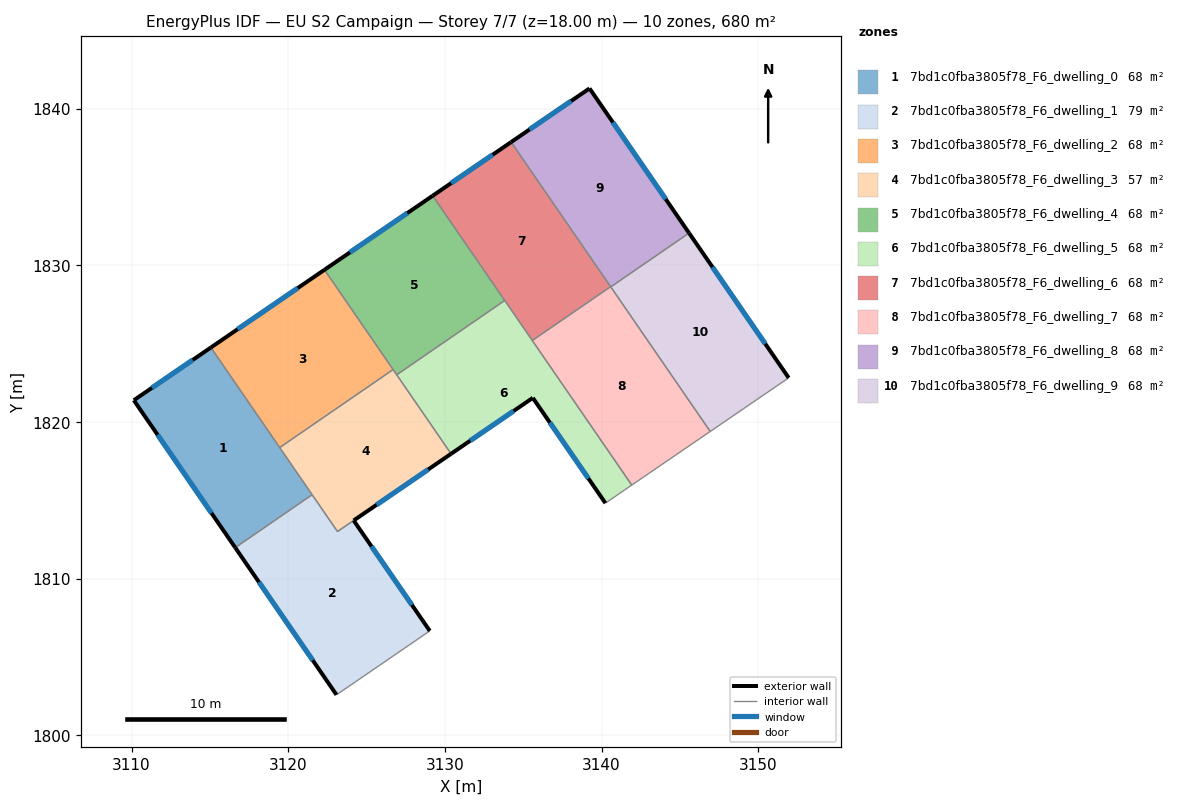
=== STOREY PLAN SPEC (per zone: floor XY polygon, exterior-wall plan segments, windows/doors) ===
zone 1: 7bd1c0fba3805f78_F6_dwelling_0  (68.0 m²)
  floor: (3115.06, 1824.75) (3121.53, 1815.36) (3116.62, 1811.98) (3110.15, 1821.39)
  exterior wall: (3110.15, 1821.39) – (3116.62, 1811.98)  [11.4 m]
    window: (3111.67, 1819.18) – (3115.10, 1814.19)  [9.6 m²]
  exterior wall: (3115.06, 1824.75) – (3110.15, 1821.39)  [6.0 m]
    window: (3113.91, 1823.96) – (3111.30, 1822.18)  [5.0 m²]
  interior walls: 3
zone 2: 7bd1c0fba3805f78_F6_dwelling_1  (78.7 m²)
  floor: (3124.18, 1813.71) (3129.04, 1806.67) (3123.08, 1802.59) (3116.62, 1811.98) (3121.53, 1815.36) (3123.15, 1813.01)
  exterior wall: (3129.04, 1806.67) – (3124.18, 1813.71)  [8.6 m]
    window: (3127.89, 1808.32) – (3125.32, 1812.06)  [7.2 m²]
  exterior wall: (3116.62, 1811.98) – (3123.08, 1802.59)  [11.4 m]
    window: (3118.14, 1809.78) – (3121.56, 1804.79)  [9.6 m²]
  interior walls: 4
zone 3: 7bd1c0fba3805f78_F6_dwelling_2  (68.0 m²)
  floor: (3122.31, 1829.71) (3126.69, 1823.35) (3119.46, 1818.37) (3115.06, 1824.75)
  exterior wall: (3122.31, 1829.71) – (3115.06, 1824.75)  [8.8 m]
    window: (3120.61, 1828.55) – (3116.77, 1825.92)  [7.4 m²]
  interior walls: 3
zone 4: 7bd1c0fba3805f78_F6_dwelling_3  (57.2 m²)
  floor: (3126.69, 1823.35) (3130.39, 1817.97) (3124.18, 1813.71) (3123.14, 1813.01) (3119.46, 1818.37)
  exterior wall: (3124.18, 1813.71) – (3130.39, 1817.97)  [7.5 m]
    window: (3125.64, 1814.71) – (3128.93, 1816.97)  [6.4 m²]
  interior walls: 6
zone 5: 7bd1c0fba3805f78_F6_dwelling_4  (68.0 m²)
  floor: (3129.22, 1834.44) (3133.82, 1827.76) (3126.92, 1823.01) (3122.31, 1829.71)
  exterior wall: (3129.22, 1834.44) – (3122.31, 1829.71)  [8.4 m]
    window: (3127.60, 1833.33) – (3123.94, 1830.82)  [7.1 m²]
  interior walls: 4
zone 6: 7bd1c0fba3805f78_F6_dwelling_5  (68.0 m²)
  floor: (3133.82, 1827.76) (3141.93, 1815.97) (3141.48, 1815.67) (3140.24, 1814.82) (3135.61, 1821.54) (3130.39, 1817.97) (3126.92, 1823.01)
  exterior wall: (3135.61, 1821.54) – (3140.24, 1814.82)  [8.2 m]
    window: (3136.70, 1819.96) – (3139.16, 1816.40)  [6.9 m²]
  exterior wall: (3130.39, 1817.97) – (3135.61, 1821.54)  [6.3 m]
    window: (3131.62, 1818.81) – (3134.39, 1820.70)  [5.3 m²]
  interior walls: 6
zone 7: 7bd1c0fba3805f78_F6_dwelling_6  (68.0 m²)
  floor: (3134.23, 1837.86) (3140.58, 1828.64) (3135.58, 1825.20) (3129.22, 1834.44)
  exterior wall: (3134.23, 1837.86) – (3129.22, 1834.44)  [6.1 m]
    window: (3133.05, 1837.06) – (3130.40, 1835.24)  [5.1 m²]
  interior walls: 4
zone 8: 7bd1c0fba3805f78_F6_dwelling_7  (68.0 m²)
  floor: (3140.58, 1828.64) (3146.93, 1819.40) (3141.93, 1815.97) (3135.58, 1825.20)
  interior walls: 5
zone 9: 7bd1c0fba3805f78_F6_dwelling_8  (68.0 m²)
  floor: (3139.23, 1841.29) (3145.58, 1832.06) (3140.59, 1828.62) (3134.23, 1837.86)
  exterior wall: (3139.23, 1841.29) – (3134.23, 1837.86)  [6.1 m]
    window: (3138.06, 1840.48) – (3135.40, 1838.67)  [5.1 m²]
  exterior wall: (3145.58, 1832.06) – (3139.23, 1841.29)  [11.2 m]
    window: (3144.09, 1834.23) – (3140.72, 1839.12)  [9.5 m²]
  interior walls: 3
zone 10: 7bd1c0fba3805f78_F6_dwelling_9  (68.0 m²)
  floor: (3145.58, 1832.06) (3151.94, 1822.82) (3146.93, 1819.40) (3140.59, 1828.62)
  exterior wall: (3151.94, 1822.82) – (3145.58, 1832.06)  [11.2 m]
    window: (3150.45, 1824.99) – (3147.08, 1829.89)  [9.5 m²]
  interior walls: 3

=== DERIVED (storey summary) ===
Building: EU S2 Campaign
Storey: 7 of 7  (floor level z = 18.00 m)
Storey gross floor area: 679.8 m²
Zones on this storey: 10
  - 7bd1c0fba3805f78_F6_dwelling_0: floor 68.0 m²; exterior wall 17.4 m (52.1 m²); 2 window(s) 14.7 m²; WWR 28.1%
  - 7bd1c0fba3805f78_F6_dwelling_1: floor 78.7 m²; exterior wall 20.0 m (59.9 m²); 2 window(s) 16.8 m²; WWR 28.1%
  - 7bd1c0fba3805f78_F6_dwelling_2: floor 68.0 m²; exterior wall 8.8 m (26.4 m²); 1 window(s) 7.4 m²; WWR 28.1%
  - 7bd1c0fba3805f78_F6_dwelling_3: floor 57.2 m²; exterior wall 7.5 m (22.6 m²); 1 window(s) 6.4 m²; WWR 28.1%
  - 7bd1c0fba3805f78_F6_dwelling_4: floor 68.0 m²; exterior wall 8.4 m (25.1 m²); 1 window(s) 7.1 m²; WWR 28.1%
  - 7bd1c0fba3805f78_F6_dwelling_5: floor 68.0 m²; exterior wall 14.5 m (43.5 m²); 2 window(s) 12.2 m²; WWR 28.1%
  - 7bd1c0fba3805f78_F6_dwelling_6: floor 68.0 m²; exterior wall 6.1 m (18.2 m²); 1 window(s) 5.1 m²; WWR 28.1%
  - 7bd1c0fba3805f78_F6_dwelling_7: floor 68.0 m²
  - 7bd1c0fba3805f78_F6_dwelling_8: floor 68.0 m²; exterior wall 17.3 m (51.8 m²); 2 window(s) 14.6 m²; WWR 28.1%
  - 7bd1c0fba3805f78_F6_dwelling_9: floor 68.0 m²; exterior wall 11.2 m (33.7 m²); 1 window(s) 9.5 m²; WWR 28.1%
Zone adjacency (shared interzone walls):
  - 7bd1c0fba3805f78_F6_dwelling_0 ↔ 7bd1c0fba3805f78_F6_dwelling_1
  - 7bd1c0fba3805f78_F6_dwelling_0 ↔ 7bd1c0fba3805f78_F6_dwelling_2
  - 7bd1c0fba3805f78_F6_dwelling_0 ↔ 7bd1c0fba3805f78_F6_dwelling_3
  - 7bd1c0fba3805f78_F6_dwelling_1 ↔ 7bd1c0fba3805f78_F6_dwelling_3
  - 7bd1c0fba3805f78_F6_dwelling_2 ↔ 7bd1c0fba3805f78_F6_dwelling_3
  - 7bd1c0fba3805f78_F6_dwelling_2 ↔ 7bd1c0fba3805f78_F6_dwelling_4
  - 7bd1c0fba3805f78_F6_dwelling_3 ↔ 7bd1c0fba3805f78_F6_dwelling_4
  - 7bd1c0fba3805f78_F6_dwelling_3 ↔ 7bd1c0fba3805f78_F6_dwelling_5
  - 7bd1c0fba3805f78_F6_dwelling_4 ↔ 7bd1c0fba3805f78_F6_dwelling_5
  - 7bd1c0fba3805f78_F6_dwelling_4 ↔ 7bd1c0fba3805f78_F6_dwelling_6
  - 7bd1c0fba3805f78_F6_dwelling_5 ↔ 7bd1c0fba3805f78_F6_dwelling_6
  - 7bd1c0fba3805f78_F6_dwelling_5 ↔ 7bd1c0fba3805f78_F6_dwelling_7
  - 7bd1c0fba3805f78_F6_dwelling_6 ↔ 7bd1c0fba3805f78_F6_dwelling_7
  - 7bd1c0fba3805f78_F6_dwelling_6 ↔ 7bd1c0fba3805f78_F6_dwelling_8
  - 7bd1c0fba3805f78_F6_dwelling_7 ↔ 7bd1c0fba3805f78_F6_dwelling_8
  - 7bd1c0fba3805f78_F6_dwelling_7 ↔ 7bd1c0fba3805f78_F6_dwelling_9
  - 7bd1c0fba3805f78_F6_dwelling_8 ↔ 7bd1c0fba3805f78_F6_dwelling_9